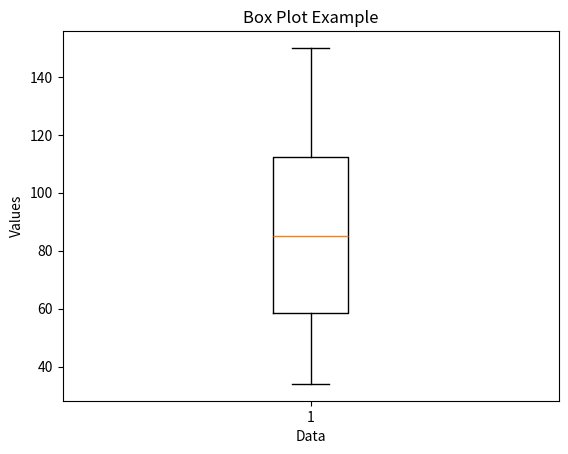

The script that saved this image:
import matplotlib.pyplot as plt

# Sample data
data = [34, 45, 54, 63, 73, 85, 92, 105, 120, 135, 150]

# Create a box plot
plt.boxplot(data)

# Add labels and a title
plt.title('Box Plot Example')
plt.xlabel('Data')
plt.ylabel('Values')

# Show the plot
plt.show()
